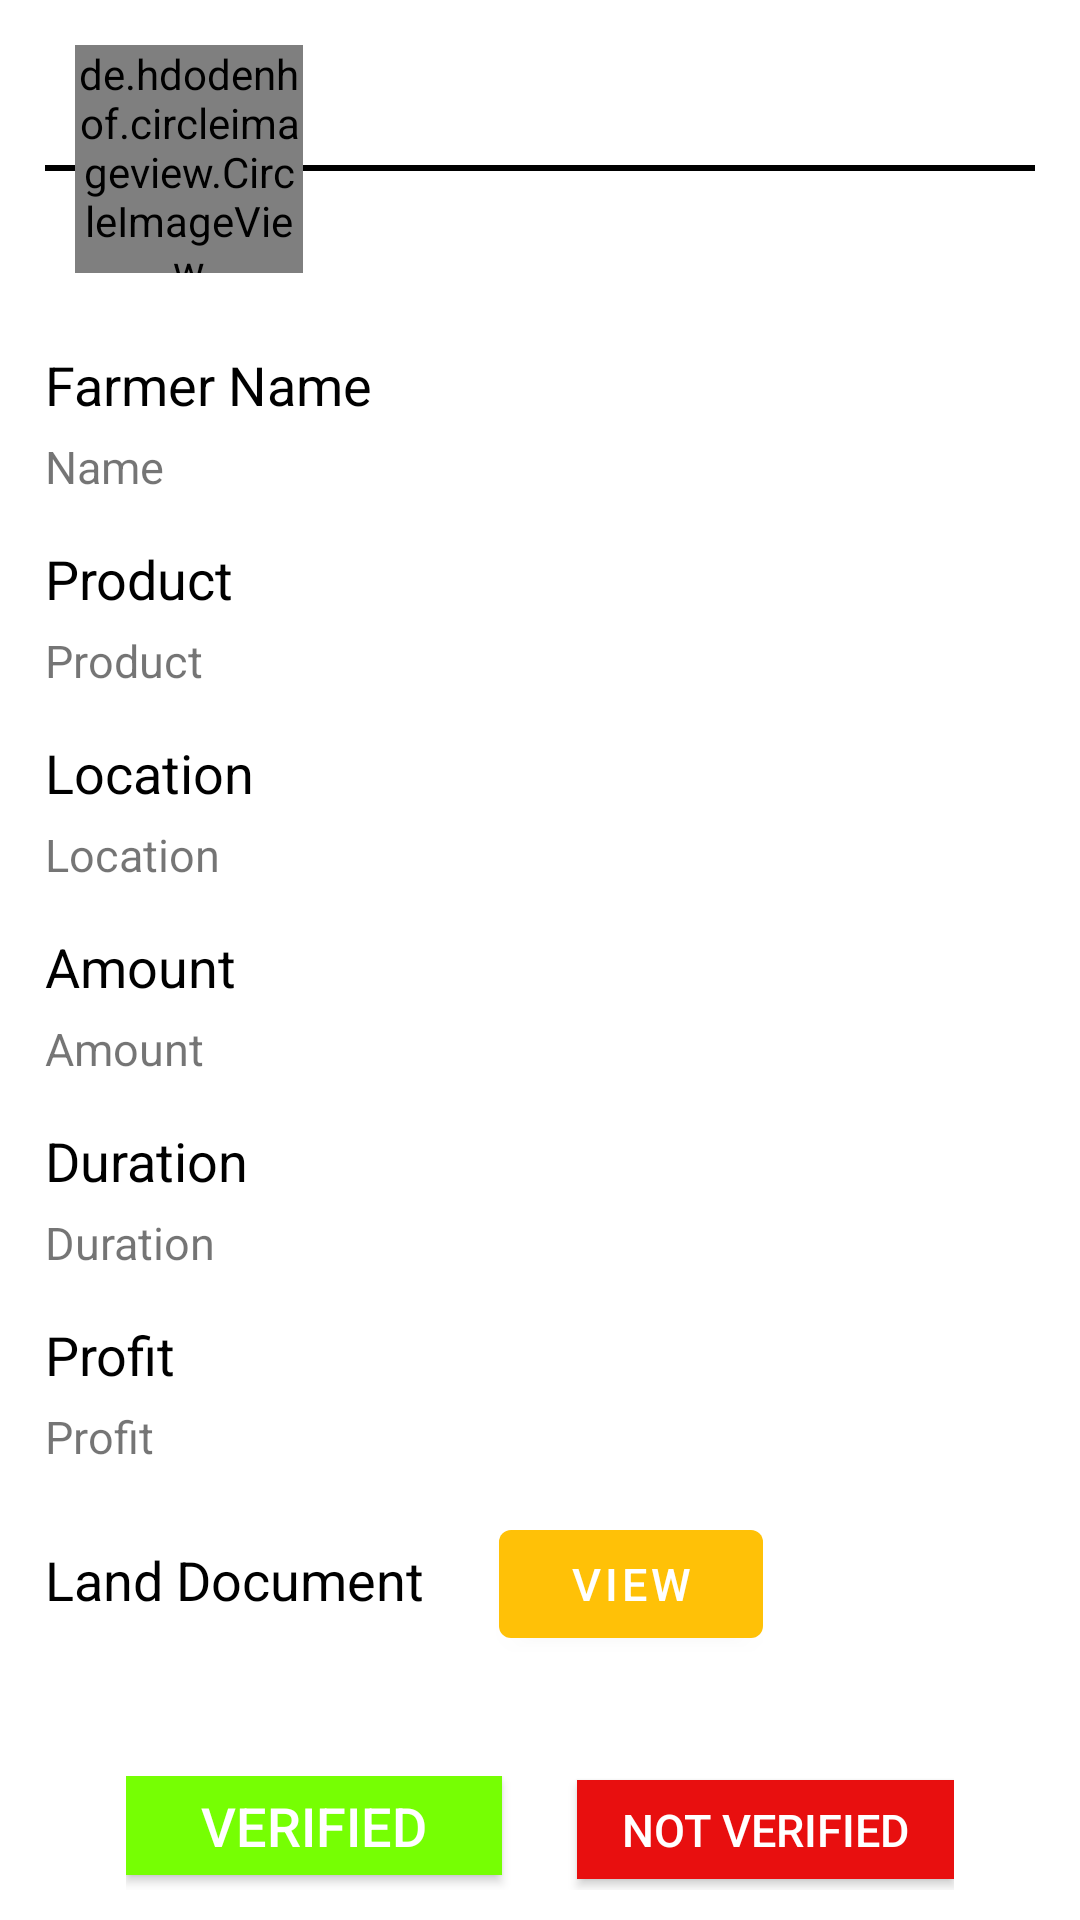

Produce the Android XML layout that renders to this screen, including the resource entries it uses.
<!-- AndroidManifest.xml: application theme Theme.FormerFund -->
<!-- res/layout/admin_view_all_details.xml -->
<?xml version="1.0" encoding="utf-8"?>
<RelativeLayout xmlns:android="http://schemas.android.com/apk/res/android"
    xmlns:app="http://schemas.android.com/apk/res-auto"
    android:layout_width="match_parent"
    android:layout_height="match_parent">

    <View
        android:layout_width="match_parent"
        android:layout_height="2dp"
        android:layout_marginStart="15dp"
        android:layout_marginTop="55dp"
        android:layout_marginEnd="15dp"
        android:background="@color/black" />

    <de.hdodenhof.circleimageview.CircleImageView
        android:id="@+id/profile_image"
        android:layout_width="76dp"
        android:layout_height="76dp"
        android:layout_marginLeft="25dp"
        android:layout_marginTop="15dp"
        android:src="@drawable/user"
        app:civ_border_color="#FF000000"
        app:civ_border_width="2dp" />

    <LinearLayout
        android:layout_width="match_parent"
        android:layout_height="wrap_content"
        android:layout_marginTop="25dp"
        android:layout_marginStart="15dp"
        android:orientation="vertical"
        android:layout_marginEnd="15dp"
        android:layout_below="@id/profile_image">

        <LinearLayout
            android:layout_width="wrap_content"
            android:layout_height="wrap_content"
            android:layout_marginBottom="10dp"
            android:orientation="vertical">

            <TextView
                android:id="@+id/textViewFarmerName"
                android:layout_width="wrap_content"
                android:layout_height="wrap_content"
                android:layout_marginBottom="5dp"
                android:textSize="18sp"
                android:text="Farmer Name"
                android:textColor="@color/black" />

            <TextView
                android:layout_width="wrap_content"
                android:layout_height="wrap_content"
                android:layout_marginBottom="5dp"
                android:textSize="15sp"
                android:text="Name" />

        </LinearLayout>

        <LinearLayout
            android:layout_width="wrap_content"
            android:layout_height="wrap_content"
            android:layout_marginBottom="10dp"
            android:orientation="vertical">

            <TextView
                android:layout_width="wrap_content"
                android:layout_height="wrap_content"
                android:layout_marginBottom="5dp"
                android:textSize="18sp"
                android:text="Product"
                android:textColor="@color/black" />

            <TextView
                android:layout_width="wrap_content"
                android:layout_height="wrap_content"
                android:layout_marginBottom="5dp"
                android:textSize="15sp"
                android:text="Product" />

        </LinearLayout>

        <LinearLayout
            android:layout_width="wrap_content"
            android:layout_height="wrap_content"
            android:layout_marginBottom="10dp"
            android:orientation="vertical">

            <TextView
                android:layout_width="wrap_content"
                android:layout_height="wrap_content"
                android:layout_marginBottom="5dp"
                android:textSize="18sp"
                android:text="Location"
                android:textColor="@color/black" />

            <TextView
                android:layout_width="wrap_content"
                android:layout_height="wrap_content"
                android:layout_marginBottom="5dp"
                android:textSize="15sp"
                android:text="Location" />

        </LinearLayout>

        <LinearLayout
            android:layout_width="wrap_content"
            android:layout_height="wrap_content"
            android:layout_marginBottom="10dp"
            android:orientation="vertical">

            <TextView
                android:layout_width="wrap_content"
                android:layout_height="wrap_content"
                android:layout_marginBottom="5dp"
                android:textSize="18sp"
                android:text="Amount"
                android:textColor="@color/black" />

            <TextView
                android:layout_width="wrap_content"
                android:layout_height="wrap_content"
                android:layout_marginBottom="5dp"
                android:textSize="15sp"
                android:text="Amount" />

        </LinearLayout>

        <LinearLayout
            android:layout_width="wrap_content"
            android:layout_height="wrap_content"
            android:layout_marginBottom="10dp"
            android:orientation="vertical">

            <TextView
                android:layout_width="wrap_content"
                android:layout_height="wrap_content"
                android:layout_marginBottom="5dp"
                android:textSize="18sp"
                android:text="Duration"
                android:textColor="@color/black" />

            <TextView
                android:layout_width="wrap_content"
                android:layout_height="wrap_content"
                android:layout_marginBottom="5dp"
                android:textSize="15sp"
                android:text="Duration" />

        </LinearLayout>

        <LinearLayout
            android:layout_width="wrap_content"
            android:layout_height="wrap_content"
            android:layout_marginBottom="10dp"
            android:orientation="vertical">

            <TextView
                android:layout_width="wrap_content"
                android:layout_height="wrap_content"
                android:layout_marginBottom="5dp"
                android:textSize="18sp"
                android:text="Profit"
                android:textColor="@color/black" />

            <TextView
                android:layout_width="wrap_content"
                android:layout_height="wrap_content"
                android:layout_marginBottom="5dp"
                android:textSize="15sp"
                android:text="Profit" />

        </LinearLayout>

        <LinearLayout
            android:layout_width="wrap_content"
            android:layout_height="wrap_content"
            android:layout_marginBottom="10dp"
            android:orientation="horizontal">

            <TextView
                android:layout_width="wrap_content"
                android:layout_height="wrap_content"
                android:layout_marginBottom="5dp"
                android:textSize="18sp"
                android:text="Land Document"
                android:textColor="@color/black" />

            <Button
                android:layout_width="wrap_content"
                android:layout_height="wrap_content"
                android:layout_marginBottom="5dp"
                android:layout_marginLeft="25dp"
                android:textSize="15sp"
                android:text="View" />

        </LinearLayout>

        <LinearLayout
            android:layout_width="wrap_content"
            android:layout_height="wrap_content"
            android:layout_marginBottom="10dp"
            android:layout_gravity="center"
            android:layout_marginTop="25dp"
            android:orientation="horizontal">

            <androidx.appcompat.widget.AppCompatButton
                android:layout_width="wrap_content"
                android:layout_height="wrap_content"
                android:layout_marginBottom="5dp"
                android:textSize="18sp"
                android:text="Verified"
                android:paddingLeft="25dp"
                android:paddingRight="25dp"
                android:background="#76FF03"
                android:textColor="#FFF" />

            <androidx.appcompat.widget.AppCompatButton
                android:layout_width="wrap_content"
                android:layout_height="wrap_content"
                android:layout_marginBottom="5dp"
                android:layout_marginLeft="25dp"
                android:textSize="15sp"
                android:paddingLeft="15dp"
                android:paddingRight="15dp"
                android:background="#E80F0F"
                android:textColor="#FFF"
                android:text="Not Verified" />

        </LinearLayout>



    </LinearLayout>

</RelativeLayout>
<!-- resources referenced by this layout -->
<resources>
  <color name="black">#FF000000</color>
  <style name="Theme.FormerFund" parent="Theme.MaterialComponents.DayNight.DarkActionBar">
          
          <item name="colorPrimary">@color/orange</item>
          <item name="colorPrimaryVariant">@color/yellow</item>
          <item name="colorOnPrimary">@color/white</item>
          
          <item name="colorSecondary">@color/teal_200</item>
          <item name="colorSecondaryVariant">@color/teal_700</item>
          <item name="colorOnSecondary">@color/black</item>
          
          <item name="android:statusBarColor" tools:targetApi="l">?attr/colorPrimaryVariant</item>
          
      </style>
  <color name="orange">#FFC107</color>
  <color name="yellow">#FFD600</color>
  <color name="white">#FFFFFFFF</color>
  <color name="teal_200">#FF03DAC5</color>
  <color name="teal_700">#FF018786</color>
</resources>
